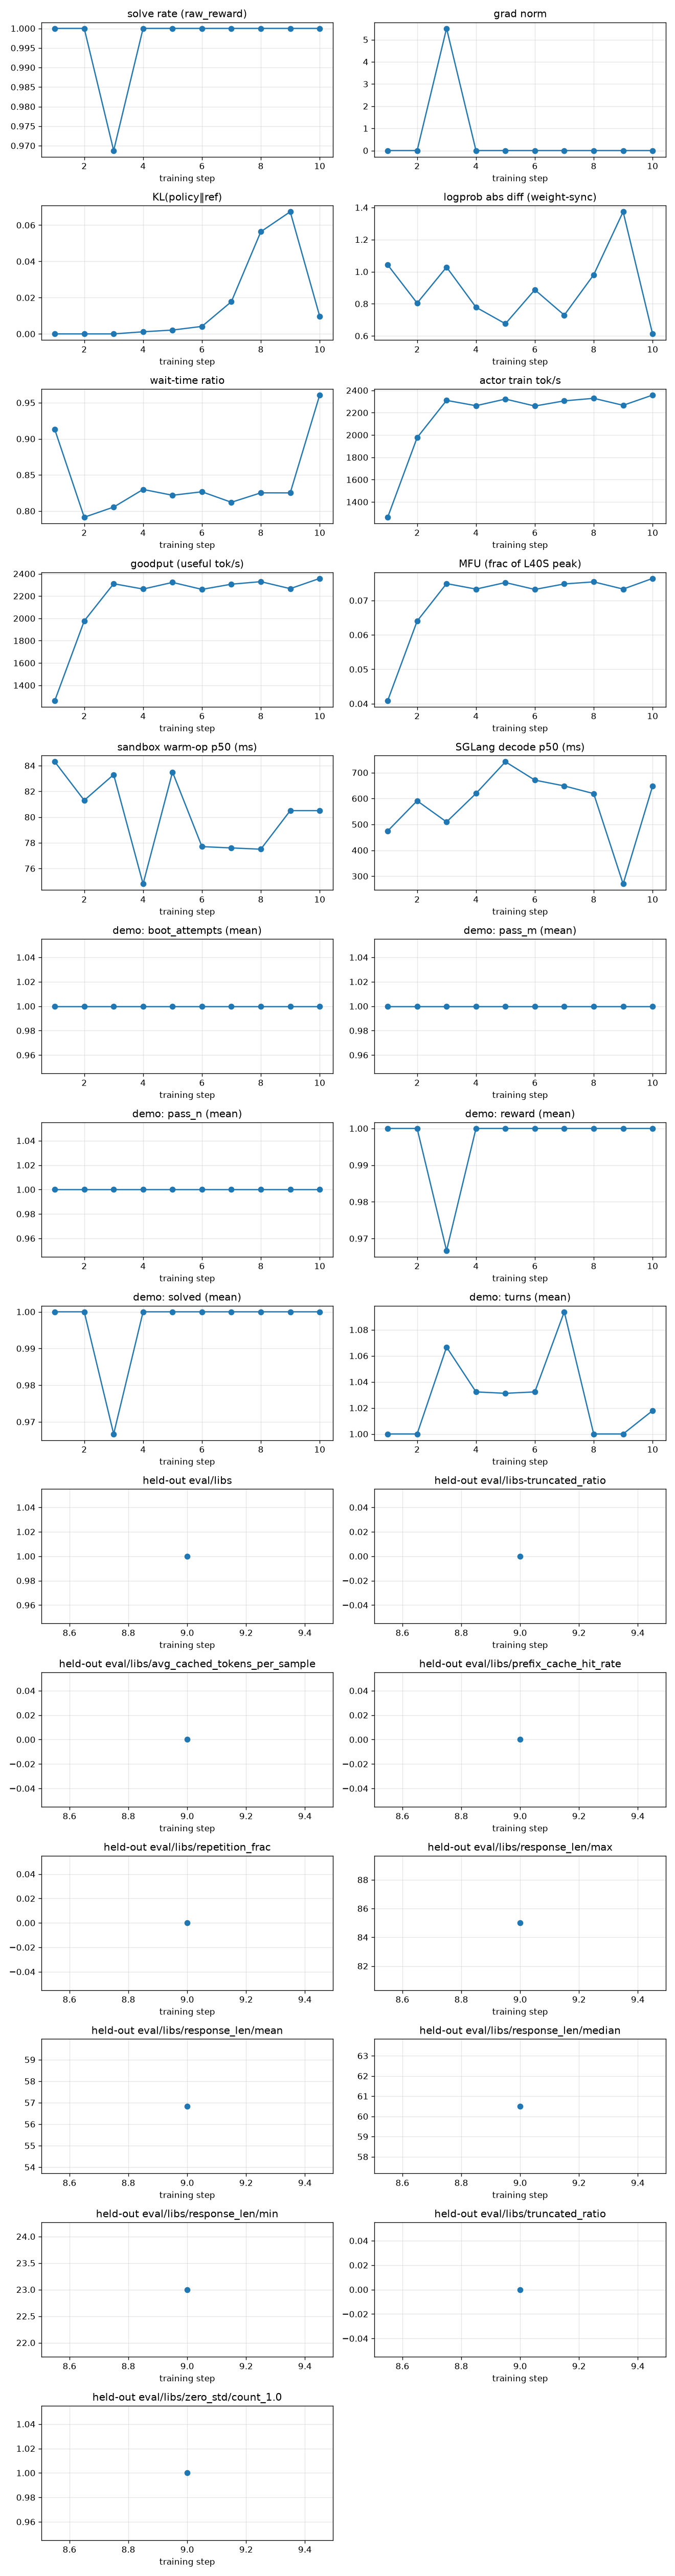

Data behind this chart, as committed beside it:
rollout_id, rollout/raw_reward, train/grad_norm, train/pg_loss, train/kl_loss, train/train_rollout_logprob_abs_diff, train/global_batch_size, rollout/response_lengths, perf/step_time, perf/actor_train_tok_per_s, perf/goodput_tok_per_s, perf/actor_train_tflops, perf/mfu, perf/wait_time_ratio, perf/sandbox_count, perf/sandbox_ms_mean, perf/sandbox_ms_p50, perf/sandbox_ms_p95, perf/sandbox_open_count, perf/sandbox_open_ms_mean, perf/sandbox_open_ms_p50, perf/sandbox_open_ms_p95, perf/sandbox_coldboot_count, perf/sglang_gen_count
1, 1.0, 0.0, 0.0, 0.0, 1.042, 32, 49.5, 90.44, 1263, 1263, 14.8, 0.0409, 0.9128, 132, 405.6, 84.3, 1519, 40, 2023, 1971, 3228, 0, 39
2, 1.0, 0.0, 0.0, 0.0, 0.8041, 32, 61.81, 47.52, 1977, 1977, 23.18, 0.064, 0.7914, 108, 487.7, 81.3, 1592, 30, 1640, 1572, 2586, 0, 31
3, 0.9688, 5.506, 1.30385160446167e-08, 0.0, 1.028, 32, 58.09, 44.74, 2310, 2310, 27.11, 0.0749, 0.8055, 112, 482.3, 83.3, 1735, 30, 1621, 1446, 2603, 0, 32
4, 1.0, 0.0, 0.0, 0.001164, 0.7784, 32, 64.84, 50.97, 2263, 2263, 26.53, 0.0733, 0.8299, 106, 453.9, 74.8, 1684, 32, 2185, 2178, 3558, 0, 33
5, 1.0, 0.0, 0.0, 0.002118, 0.6755, 32, 69.06, 53.44, 2322, 2322, 27.23, 0.0752, 0.8218, 108, 496.4, 83.5, 1778, 32, 1852, 1742, 3184, 0, 33
6, 1.0, 0.0, 0.0, 0.004134, 0.8871, 32, 61.91, 50.6, 2260, 2260, 26.5, 0.0732, 0.8267, 100, 534.7, 77.7, 1776, 32, 1965, 1913, 3209, 0, 33
7, 1.0, 0.0, 0.0, 0.01778, 0.7293, 32, 77.88, 52.15, 2306, 2306, 27.06, 0.0748, 0.8121, 106, 464.6, 77.6, 1732, 32, 1721, 1607, 3026, 0, 35
8, 1.0, 0.0, 0.0, 0.05635, 0.9807, 32, 59.88, 49.56, 2329, 2329, 27.31, 0.0754, 0.8252, 112, 420.7, 77.5, 1497, 32, 2173, 2071, 3540, 0, 32
9, 1.0, 0.0, 0.0, 0.06738, 1.373, 32, 36.66, 46.52, 2266, 2266, 26.54, 0.0733, 0.8251, 115, 410.3, 80.5, 1442, 33, 1875, 1965, 2946, 0, 33
10, 1.0, 0.0, 0.0, 0.009779, 0.6123, 32, 73.69, 99.54, 2358, 2358, 27.66, 0.0764, 0.9605, 188, 449.2, 80.5, 1740, 57, 1957, 1622, 3654, 0, 57
